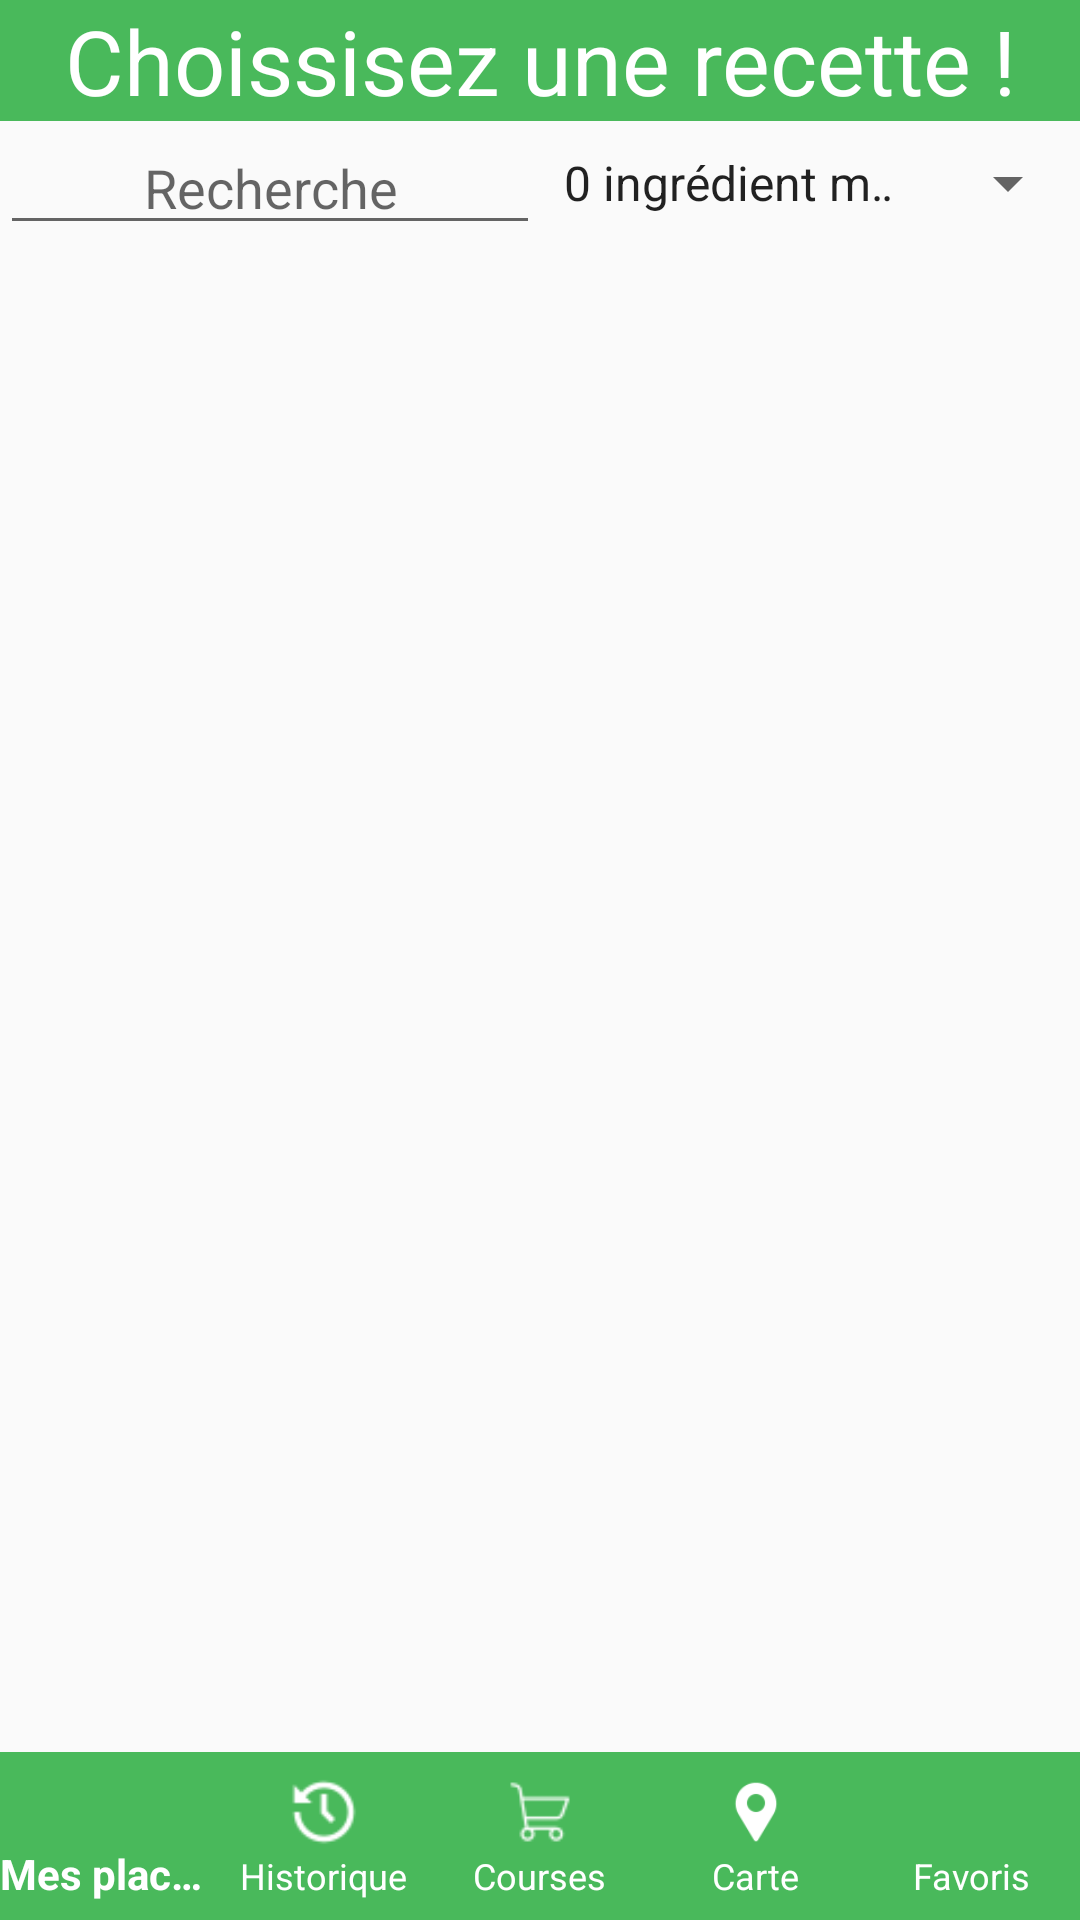

Android layout source for this screen:
<!-- AndroidManifest.xml: application theme Theme.Mijotons -->
<!-- res/layout/activity_liste_recette.xml -->
<?xml version="1.0" encoding="utf-8"?>
<RelativeLayout
    xmlns:android="http://schemas.android.com/apk/res/android"
    xmlns:tools="http://schemas.android.com/tools"
    android:orientation="vertical"
    android:layout_width="match_parent"
    android:layout_height="match_parent"
    xmlns:app="http://schemas.android.com/apk/res-auto"
    tools:context=".ListeRecette">


    
    <LinearLayout
        android:orientation="vertical"
        android:layout_width="match_parent"
        android:layout_height="wrap_content"
        >
        

        <TextView
            android:id="@+id/menu_Liste_Recette"
            android:layout_width="match_parent"
            android:layout_height="wrap_content"
            android:gravity="center|center_horizontal"
            android:text="@string/menu_Liste_Recette"
            android:textColor="@color/white"
            android:textSize="30sp"
            android:background="@color/vert"
            />

        <LinearLayout
            android:layout_width="match_parent"
            android:layout_height="wrap_content"
            android:weightSum="100"
            android:orientation="horizontal">
            <EditText
                android:id="@+id/et_recherche"
                android:layout_width="0dp"
                android:layout_height="wrap_content"
                android:autofillHints="15"
                android:layout_weight="50"
                android:gravity="center|center_horizontal"
                android:hint="@string/defautRecherche"
                android:inputType="text" />

            <Spinner
                android:id="@+id/s_filtre"
                android:layout_width="0dp"
                android:layout_height="match_parent"
                android:layout_weight="50"
                android:entries="@array/listeFiltre" />
        </LinearLayout>


        



        


        <ScrollView
            android:layout_width="match_parent"
            android:layout_height="match_parent"
            android:fillViewport="true"
            android:orientation="vertical">

            <LinearLayout
                android:id="@+id/ll_listeRecette"
                android:layout_width="match_parent"
                android:layout_height="wrap_content"
                android:orientation="vertical"
                >
            </LinearLayout>


        </ScrollView>
    </LinearLayout>

    

    
    <LinearLayout
        android:id="@+id/footer"
        android:layout_width="wrap_content"
        android:layout_height="wrap_content"
        android:layout_alignParentBottom="true"
        android:orientation="vertical" >



        <com.google.android.material.bottomnavigation.BottomNavigationView
            android:id="@+id/navigationBar"
            android:layout_width="match_parent"
            android:layout_height="wrap_content"
            android:background="@color/vert"
            android:foregroundTint="#FFFFFF"
            app:itemIconTint="@color/white"
            app:itemTextColor="#FFFFFF"
            app:labelVisibilityMode="labeled"
            app:menu="@menu/navigation_item" />

        

    </LinearLayout>
</RelativeLayout>
<!-- resources referenced by this layout -->
<resources>
  <string-array name="listeFiltre">
          <item>0 ingrédient manquant</item>
          <item>1 ingrédient manquant</item>
          <item>2 ingrédients manquants</item>
          <item>3 ingrédients manquants</item>
      </string-array>
  <color name="vert">#49B95B</color>
  <color name="white">#FFFFFFFF</color>
  <string name="defautRecherche">Recherche</string>
  <string name="menu_Liste_Recette">Choissisez une recette !</string>
  <style name="Theme.Mijotons" parent="Theme.AppCompat.Light.NoActionBar">
          
          <item name="colorPrimary">@color/vert</item>
          <item name="colorPrimaryVariant">@color/white</item>
          <item name="colorOnPrimary">@color/white</item>
          
          <item name="colorSecondary">@color/teal_200</item>
          <item name="colorSecondaryVariant">@color/teal_700</item>
          <item name="colorOnSecondary">@color/black</item>
  
          
          
  
      </style>
  <color name="teal_200">#FF03DAC5</color>
  <color name="teal_700">#FF018786</color>
  <color name="black">#FF000000</color>
</resources>
